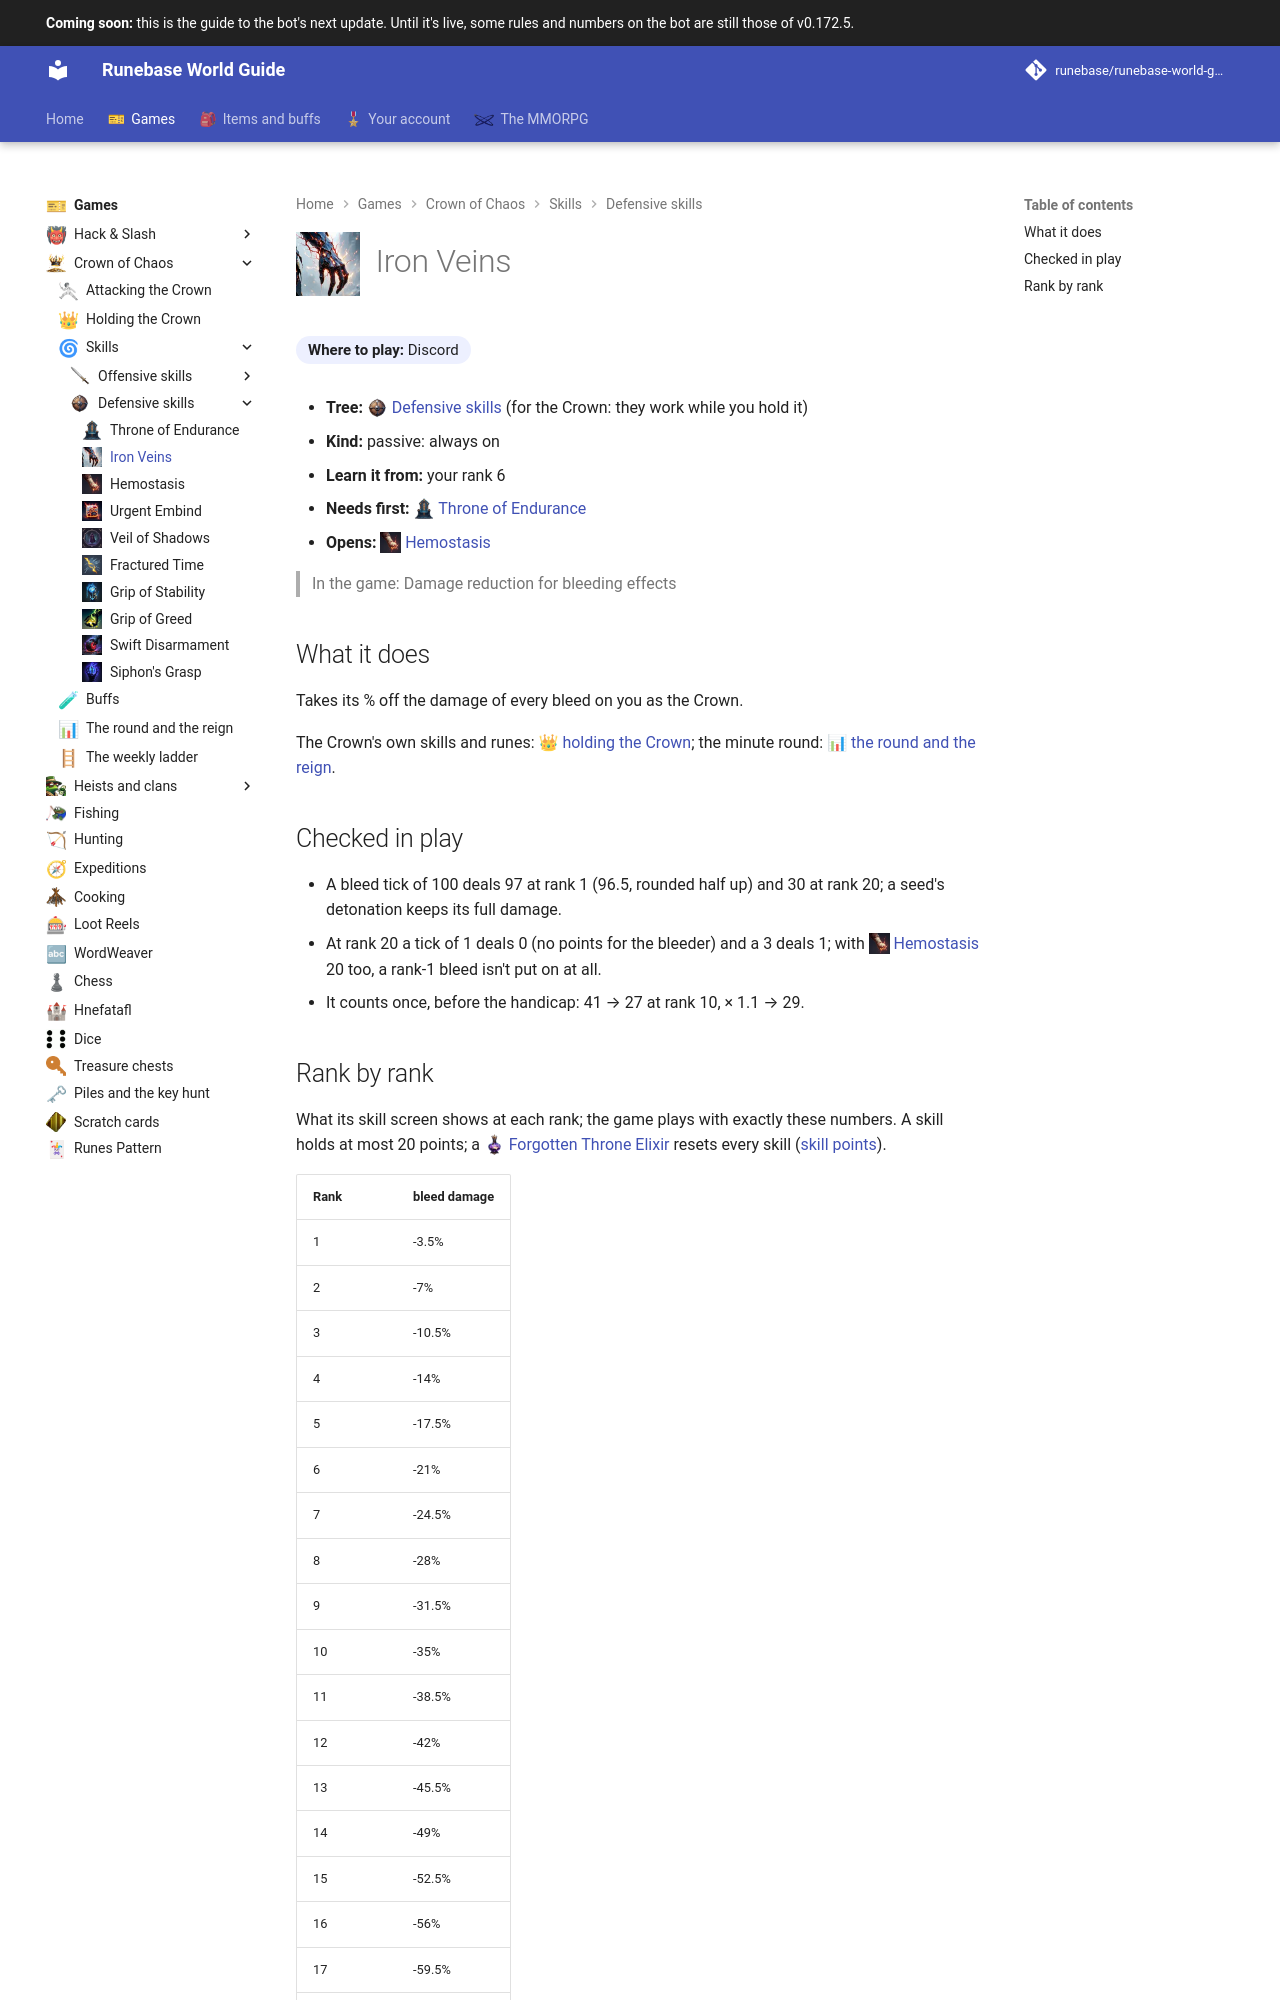

repository: Runebase/runebase-world-guide · page: next/games/crown-of-chaos/skills/defensive/iron-veins/index.html · generator: mkdocs

---
title: "Iron Veins"
icon: guide/nav
nav_icon: "assets/icons/crown-skill/iron-veins.webp"
---

# ![Iron Veins](../../../../assets/icons/crown-skill/iron-veins.webp){ .gi .gi-title width="64" height="64" loading="lazy" } Iron Veins

**Where to play:** Discord
{ .where-to-play }

- **Tree:** <span class="gi-m">![](../../../../assets/icons/crown-tree/defensive.webp){ .gi .gi-mention width="20" height="20" loading="lazy" }&nbsp;[Defensive skills](index.md)</span> (for the Crown: they work while you hold it)
- **Kind:** passive: always on
- **Learn it from:** your rank 6
- **Needs first:** <span class="gi-m">![](../../../../assets/icons/crown-skill/throne-of-endurance.webp){ .gi .gi-mention width="20" height="20" loading="lazy" }&nbsp;[Throne of Endurance](throne-of-endurance.md)</span>
- **Opens:** <span class="gi-m">![](../../../../assets/icons/crown-skill/hemostasis.webp){ .gi .gi-mention width="20" height="20" loading="lazy" }&nbsp;[Hemostasis](hemostasis.md)</span>

> In the game: Damage reduction for bleeding effects

## What it does

Takes its % off the damage of every bleed on you as the Crown.

The Crown's own skills and runes: <span class="gi-m">👑&nbsp;[holding the Crown](../../holding-the-crown.md)</span>; the minute round: <span class="gi-m">📊&nbsp;[the round and the reign](../../round-and-reign.md)</span>.

## Checked in play

- A bleed tick of 100 deals 97 at rank 1 (96.5, rounded half up) and 30 at rank 20; a seed's detonation keeps its full damage.
- At rank 20 a tick of 1 deals 0 (no points for the bleeder) and a 3 deals 1; with <span class="gi-m">![](../../../../assets/icons/crown-skill/hemostasis.webp){ .gi .gi-mention width="20" height="20" loading="lazy" }&nbsp;[Hemostasis](hemostasis.md)</span> 20 too, a rank-1 bleed isn't put on at all.
- It counts once, before the handicap: 41 → 27 at rank 10, × 1.1 → 29.
